The GitHub repository Selvabharathi0705/Coconut_Quality_Classification contains a labelled image folder "Coconut_Dataset" with 3 categories: grade 1, grade 2, grade 3. Examples follow, each with its label.

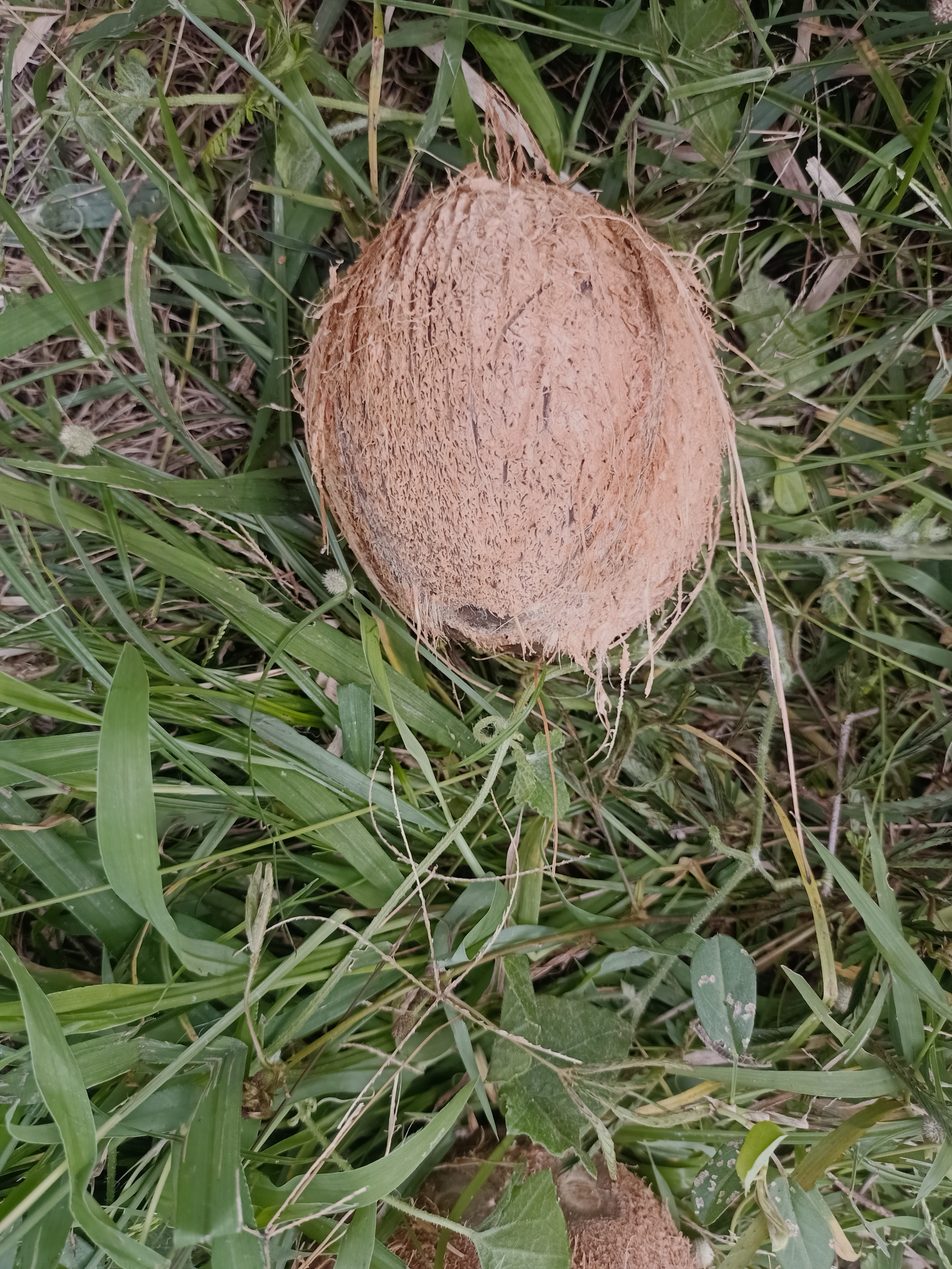
Label: grade 1

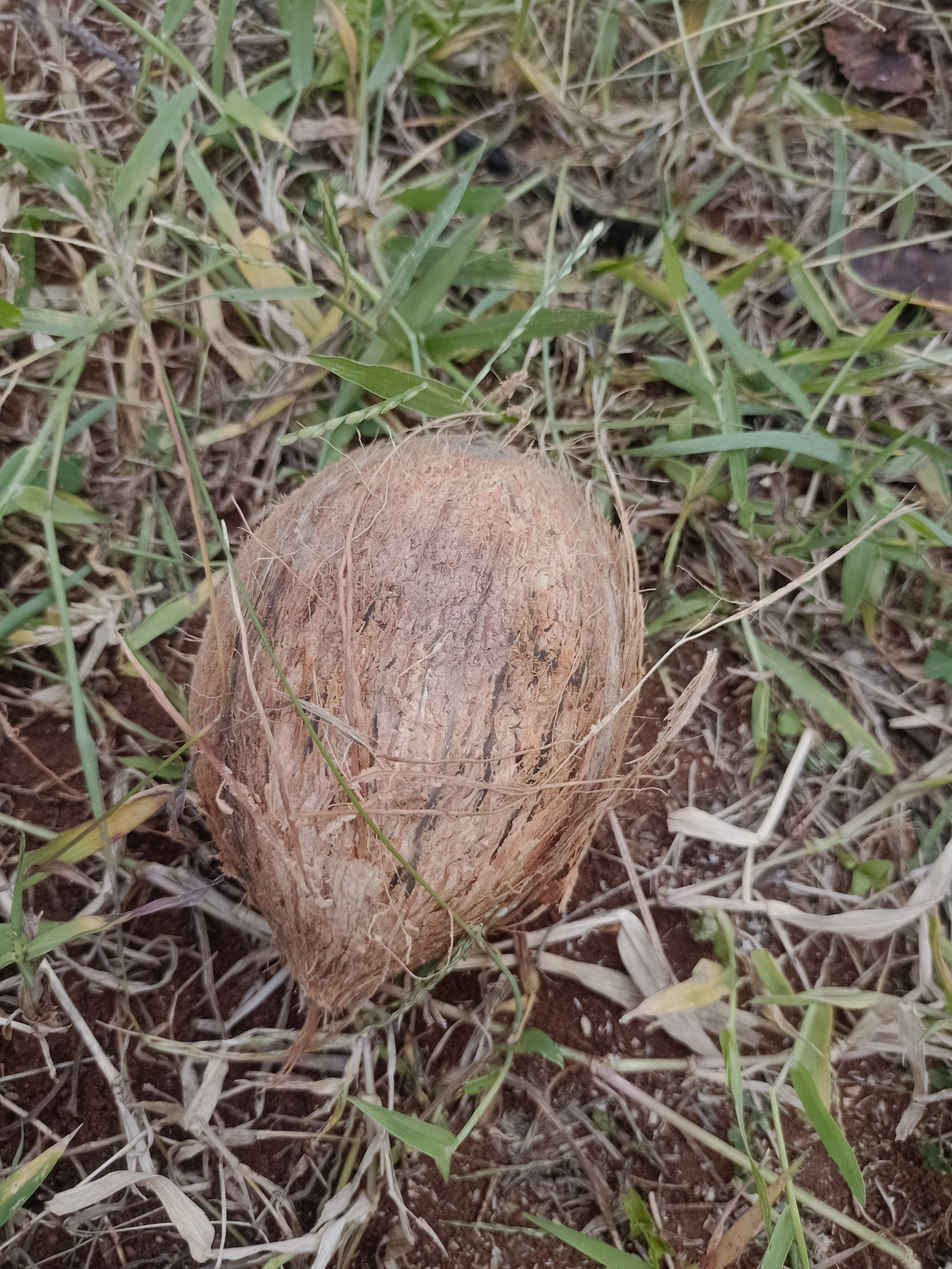
Label: grade 3

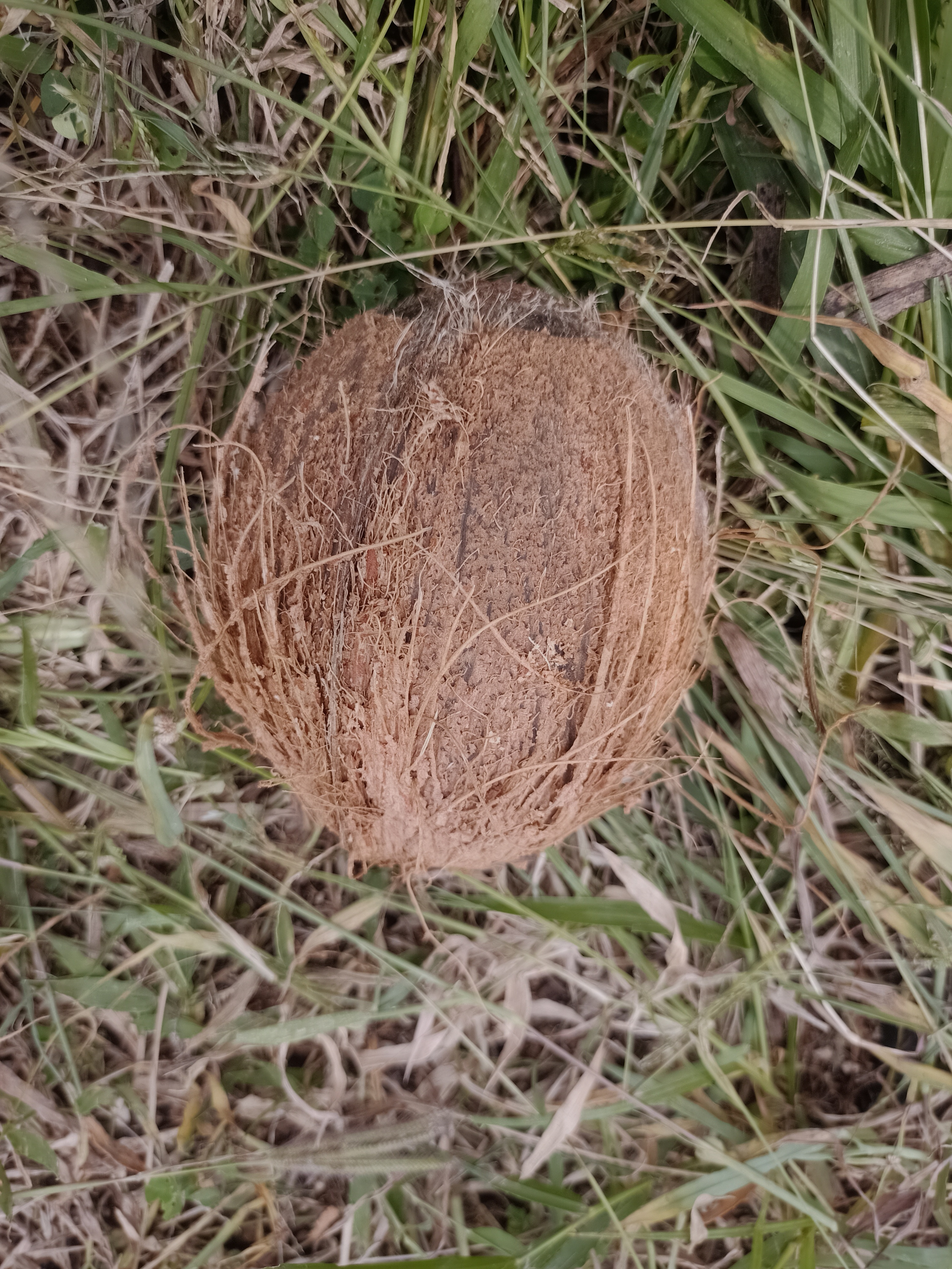
Label: grade 1

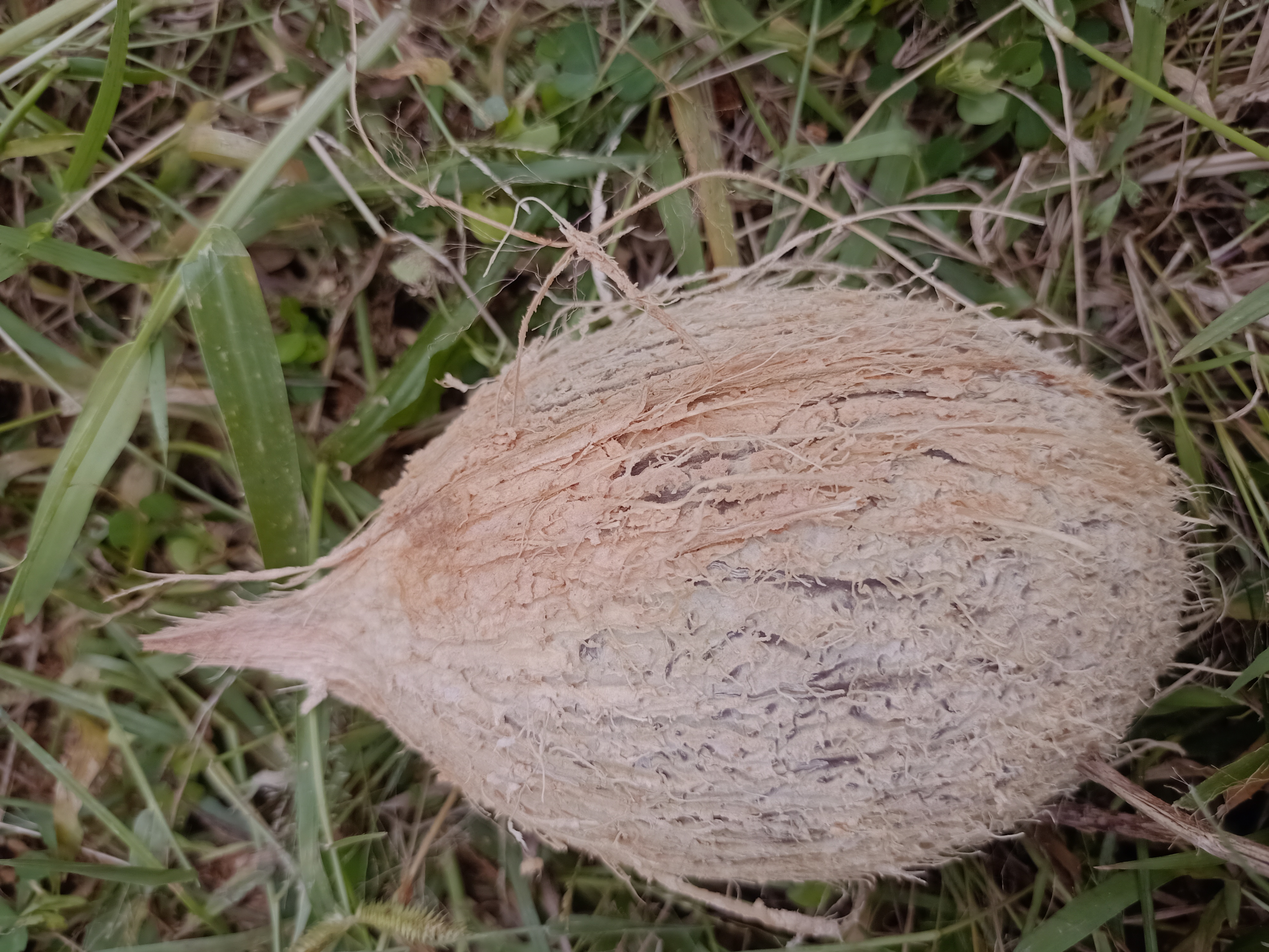
Label: grade 2

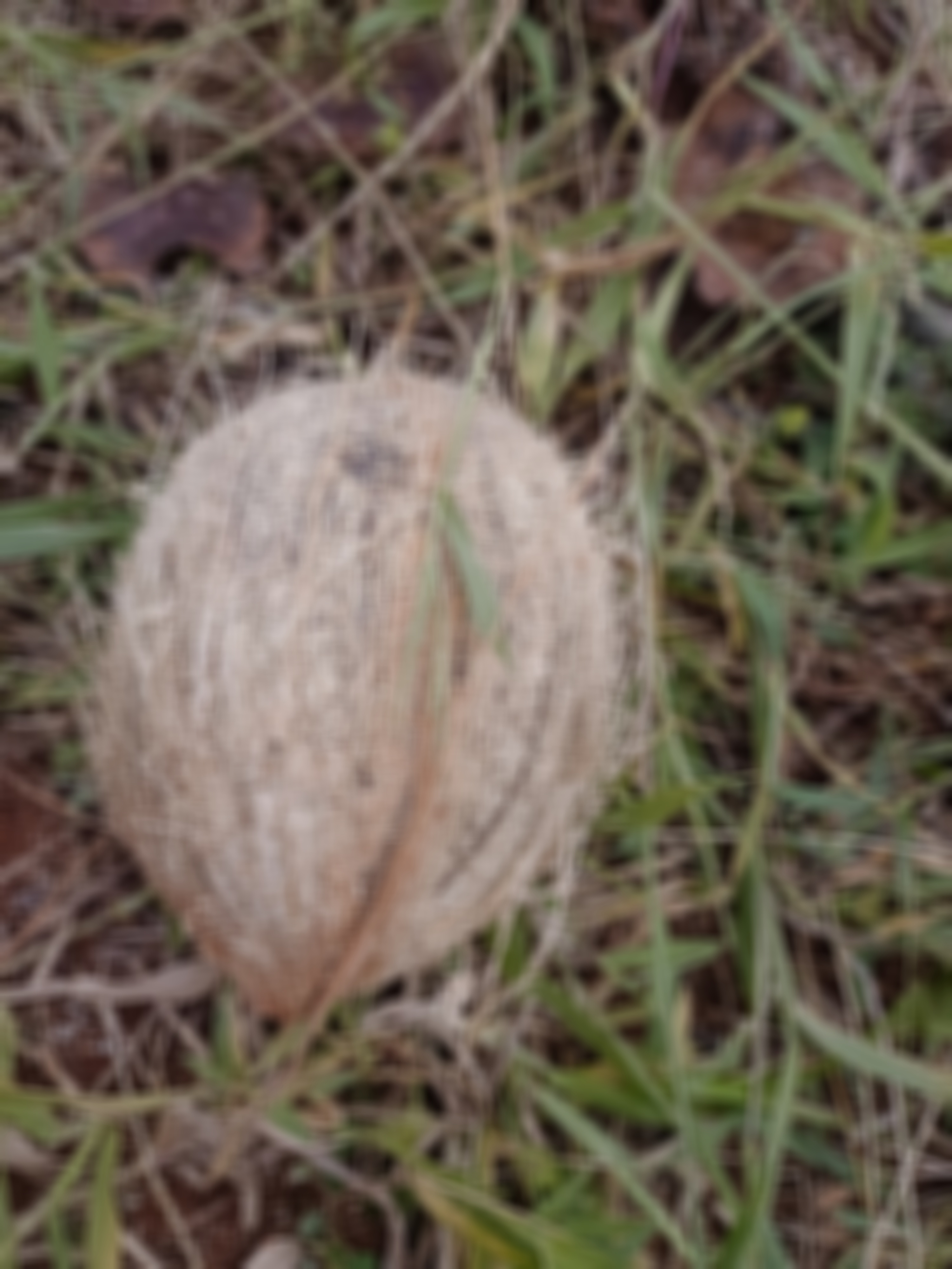
Label: grade 2

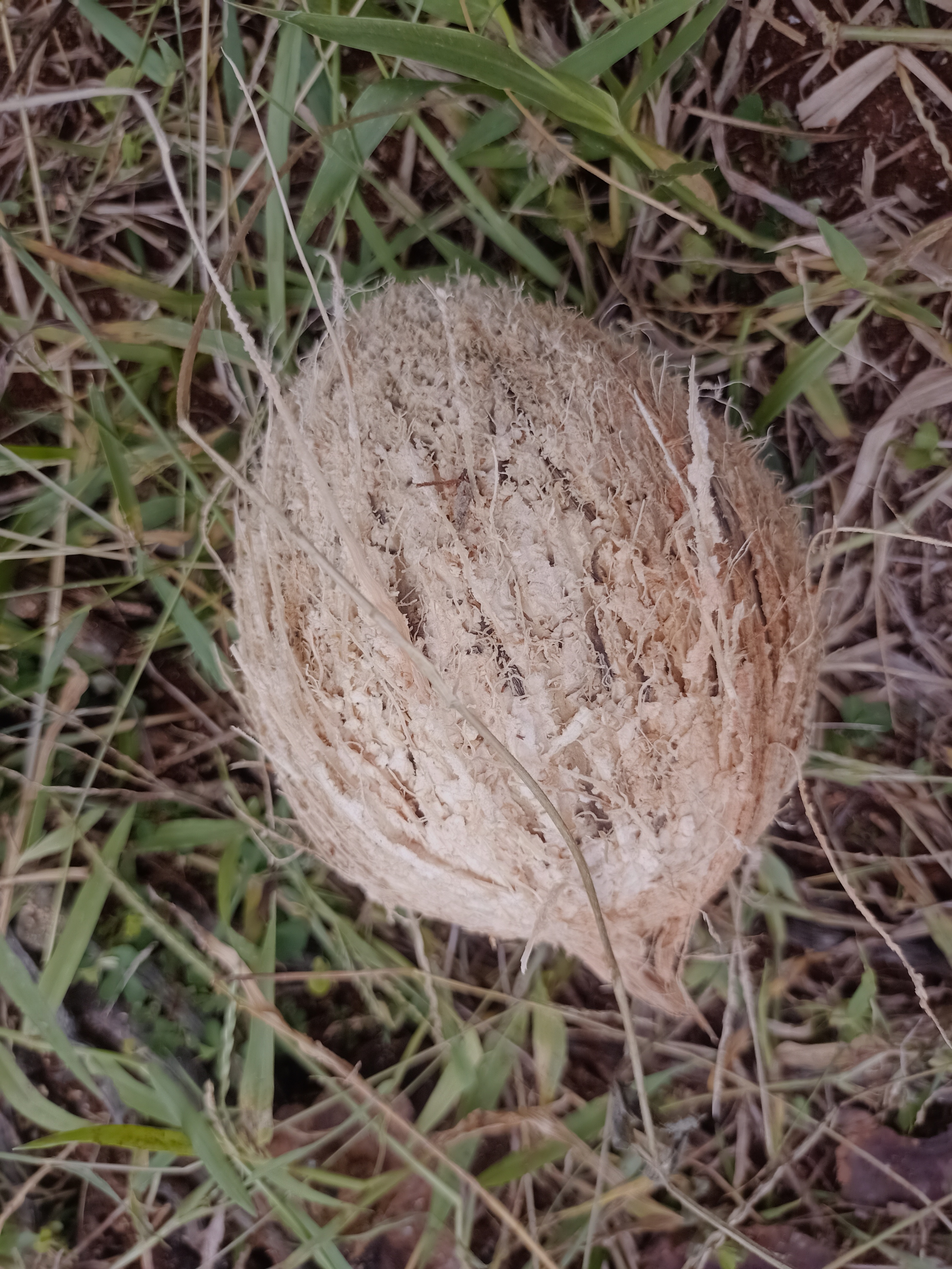
Label: grade 2
